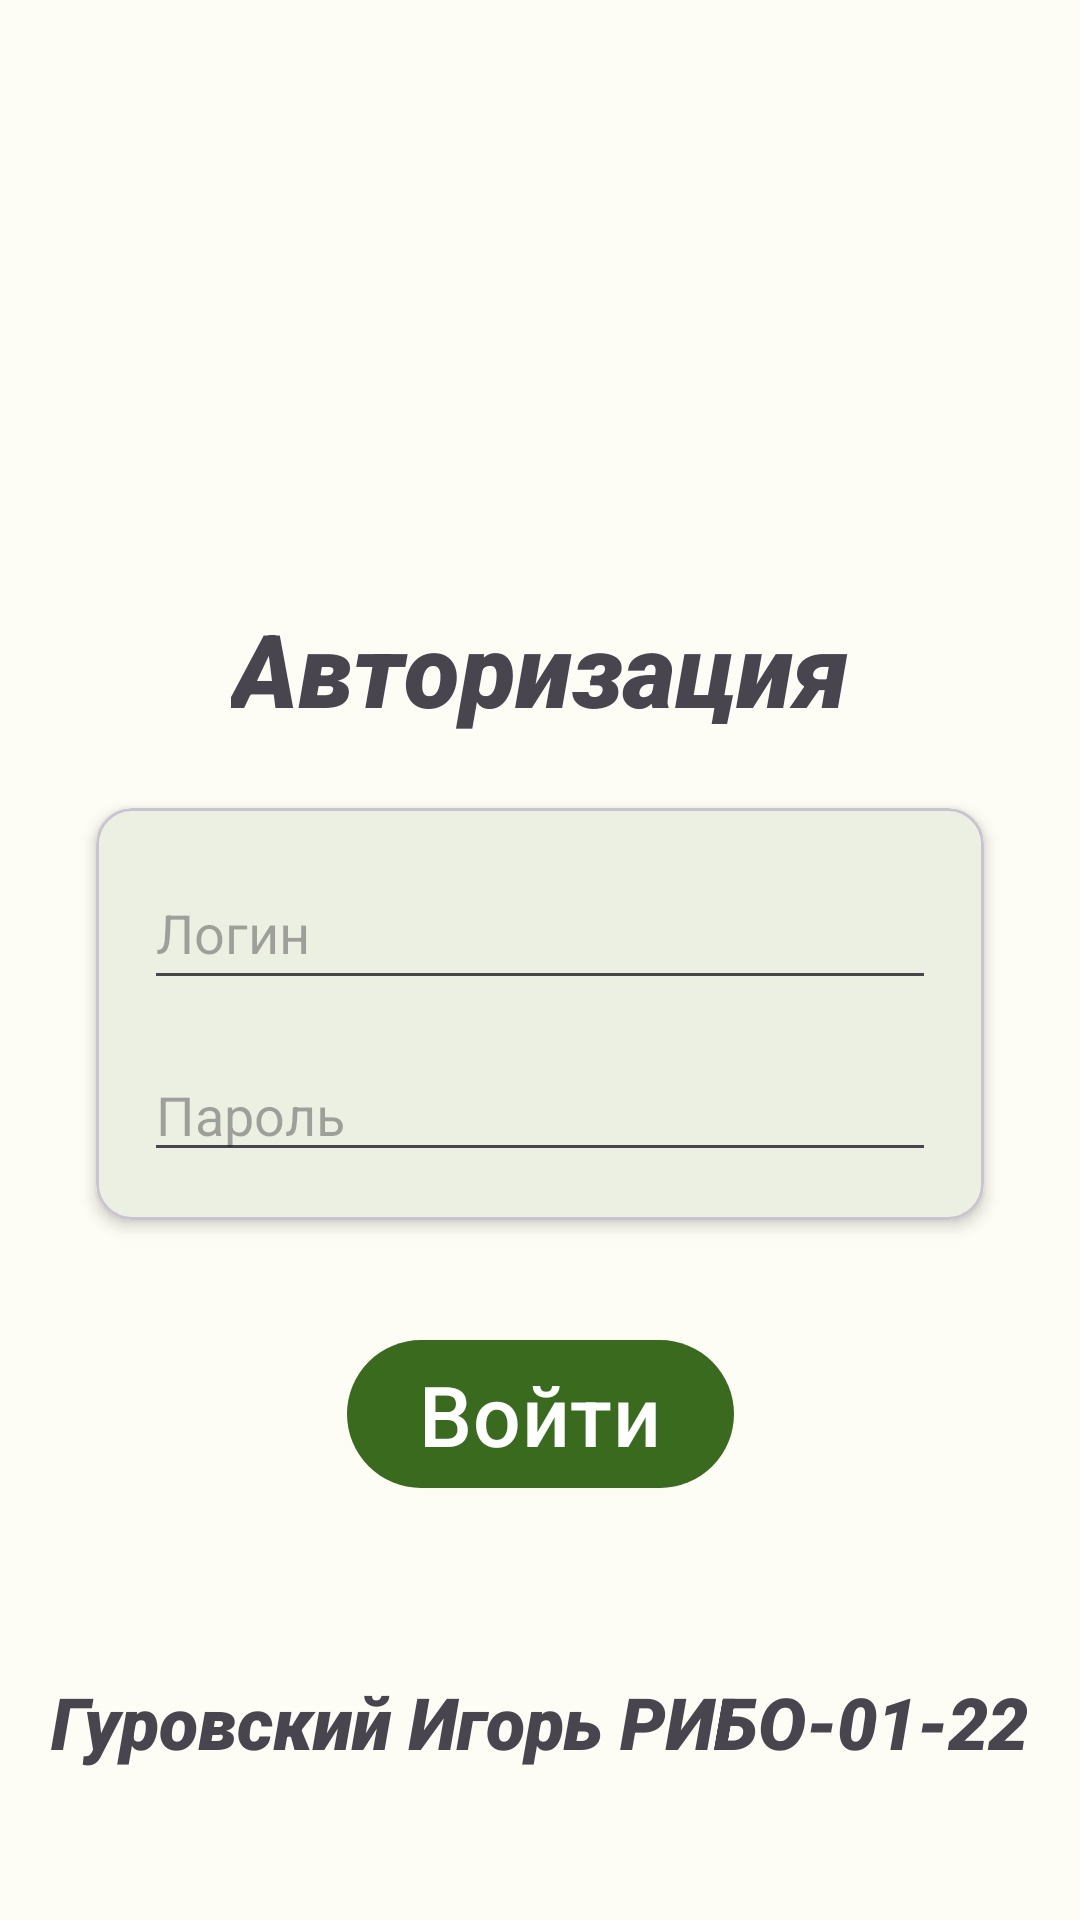

Here is an Android app screen rendered from its layout file. Give the layout XML and the strings, colors and styles it references.
<!-- AndroidManifest.xml: application theme Theme.CarFix -->
<!-- res/layout/activity_login.xml -->
<?xml version="1.0" encoding="utf-8"?>
<RelativeLayout xmlns:android="http://schemas.android.com/apk/res/android"
    xmlns:app="http://schemas.android.com/apk/res-auto"
    xmlns:tools="http://schemas.android.com/tools"
    android:id="@+id/main"
    android:layout_width="match_parent"
    android:layout_height="match_parent"
    tools:context=".LoginActivity">
    <androidx.constraintlayout.widget.ConstraintLayout
        android:layout_width="match_parent"
        android:layout_height="match_parent"
        tools:context=".MainActivity">

        <com.google.android.material.textview.MaterialTextView
            android:id="@+id/authorizationTitleLabel"
            android:layout_width="wrap_content"
            android:layout_height="wrap_content"
            android:layout_marginTop="200dp"

            android:fontFamily="sans-serif-black"
            android:text="@string/authorization_logo"
            android:textSize="34sp"
            android:textStyle="bold|italic"
            app:layout_constraintEnd_toEndOf="parent"
            app:layout_constraintStart_toStartOf="parent"
            app:layout_constraintTop_toTopOf="parent" />

        <com.google.android.material.card.MaterialCardView
            android:id="@+id/addCard"
            android:layout_width="0dp"
            android:layout_height="wrap_content"
            android:layout_marginStart="32dp"
            android:layout_marginTop="24dp"
            android:layout_marginEnd="32dp"
            app:cardCornerRadius="12dp"
            app:cardElevation="3dp"
            app:layout_constraintEnd_toEndOf="parent"
            app:layout_constraintStart_toStartOf="parent"
            app:layout_constraintTop_toBottomOf="@+id/authorizationTitleLabel">

            <androidx.constraintlayout.widget.ConstraintLayout
                android:layout_width="match_parent"
                android:layout_height="match_parent">

                <com.google.android.material.textfield.TextInputEditText
                    android:id="@+id/loginTextField"
                    android:layout_width="0dp"
                    android:layout_height="wrap_content"
                    android:layout_marginStart="16dp"
                    android:layout_marginTop="16dp"
                    android:layout_marginEnd="16dp"
                    android:ems="10"
                    android:hint="@string/login"
                    android:importantForAutofill="no"
                    android:inputType="text"
                    android:minHeight="48dp"
                    app:layout_constraintEnd_toEndOf="parent"
                    app:layout_constraintStart_toStartOf="parent"
                    app:layout_constraintTop_toTopOf="parent" />
                <com.google.android.material.textfield.TextInputEditText
                    android:id="@+id/passwordTextField"
                    android:layout_width="0dp"
                    android:layout_height="wrap_content"
                    android:layout_marginStart="16dp"
                    android:layout_marginTop="16dp"
                    android:layout_marginEnd="16dp"
                    android:layout_marginBottom="16dp"
                    android:ems="10"
                    android:hint="@string/password"
                    android:importantForAutofill="no"
                    android:inputType="textPassword"
                    app:layout_constraintBottom_toBottomOf="parent"
                    app:layout_constraintEnd_toEndOf="parent"
                    app:layout_constraintStart_toStartOf="parent"
                    app:layout_constraintTop_toBottomOf="@+id/loginTextField" />

            </androidx.constraintlayout.widget.ConstraintLayout>
        </com.google.android.material.card.MaterialCardView>
        <com.google.android.material.button.MaterialButton
            android:id="@+id/loginButton"
            android:layout_width="wrap_content"
            android:layout_height="wrap_content"
            android:layout_marginStart="32dp"
            android:layout_marginEnd="32dp"
            android:layout_marginBottom="32dp"
            android:textSize="28sp"
            android:text="@string/authorization"
            android:layout_marginTop="36dp"
            app:layout_constraintEnd_toEndOf="parent"
            app:layout_constraintHorizontal_bias="0.5"
            app:layout_constraintStart_toStartOf="parent"
            app:layout_constraintTop_toBottomOf="@+id/addCard" />
        <com.google.android.material.textview.MaterialTextView
            android:id="@+id/directedBy"
            android:layout_width="wrap_content"
            android:layout_height="wrap_content"
            android:layout_marginBottom="50dp"

            android:fontFamily="sans-serif-black"
            android:text="@string/author"
            android:textSize="24sp"
            android:textStyle="bold|italic"
            app:layout_constraintEnd_toEndOf="parent"
            app:layout_constraintStart_toStartOf="parent"
            app:layout_constraintBottom_toBottomOf="parent" />
    </androidx.constraintlayout.widget.ConstraintLayout>
</RelativeLayout>
<!-- resources referenced by this layout -->
<resources>
  <string name="author">Гуровский Игорь РИБО-01-22</string>
  <string name="authorization">Войти</string>
  <string name="authorization_logo">Авторизация</string>
  <string name="login">Логин</string>
  <string name="password">Пароль</string>
  <style name="Theme.CarFix" parent="Base.Theme.CarFix" />
  <color name="md_theme_light_primary">#396A1E</color>
  <color name="md_theme_light_onPrimary">#FFFFFF</color>
  <color name="md_theme_light_primaryContainer">#B9F296</color>
  <color name="md_theme_light_onPrimaryContainer">#082100</color>
  <color name="md_theme_light_secondary">#55624C</color>
  <color name="md_theme_light_onSecondary">#FFFFFF</color>
  <color name="md_theme_light_secondaryContainer">#D9E7CA</color>
  <color name="md_theme_light_onSecondaryContainer">#131F0D</color>
  <color name="md_theme_light_tertiary">#386666</color>
  <color name="md_theme_light_onTertiary">#FFFFFF</color>
  <color name="md_theme_light_tertiaryContainer">#BBEBEB</color>
  <color name="md_theme_light_onTertiaryContainer">#002020</color>
  <color name="md_theme_light_error">#BA1A1A</color>
  <color name="md_theme_light_errorContainer">#FFDAD6</color>
  <color name="md_theme_light_onError">#FFFFFF</color>
  <color name="md_theme_light_onErrorContainer">#410002</color>
  <color name="md_theme_light_background">#FDFDF5</color>
  <color name="md_theme_light_onBackground">#1A1C18</color>
  <color name="md_theme_light_surface">#FDFDF5</color>
  <color name="md_theme_light_onSurface">#1A1C18</color>
  <color name="md_theme_light_surfaceVariant">#E0E4D6</color>
  <color name="md_theme_light_onSurfaceVariant">#43483E</color>
  <color name="md_theme_light_outline">#74796D</color>
  <color name="md_theme_light_inverseOnSurface">#F1F1EA</color>
  <color name="md_theme_light_inverseSurface">#2F312C</color>
  <color name="md_theme_light_inversePrimary">#9ED67C</color>
</resources>
